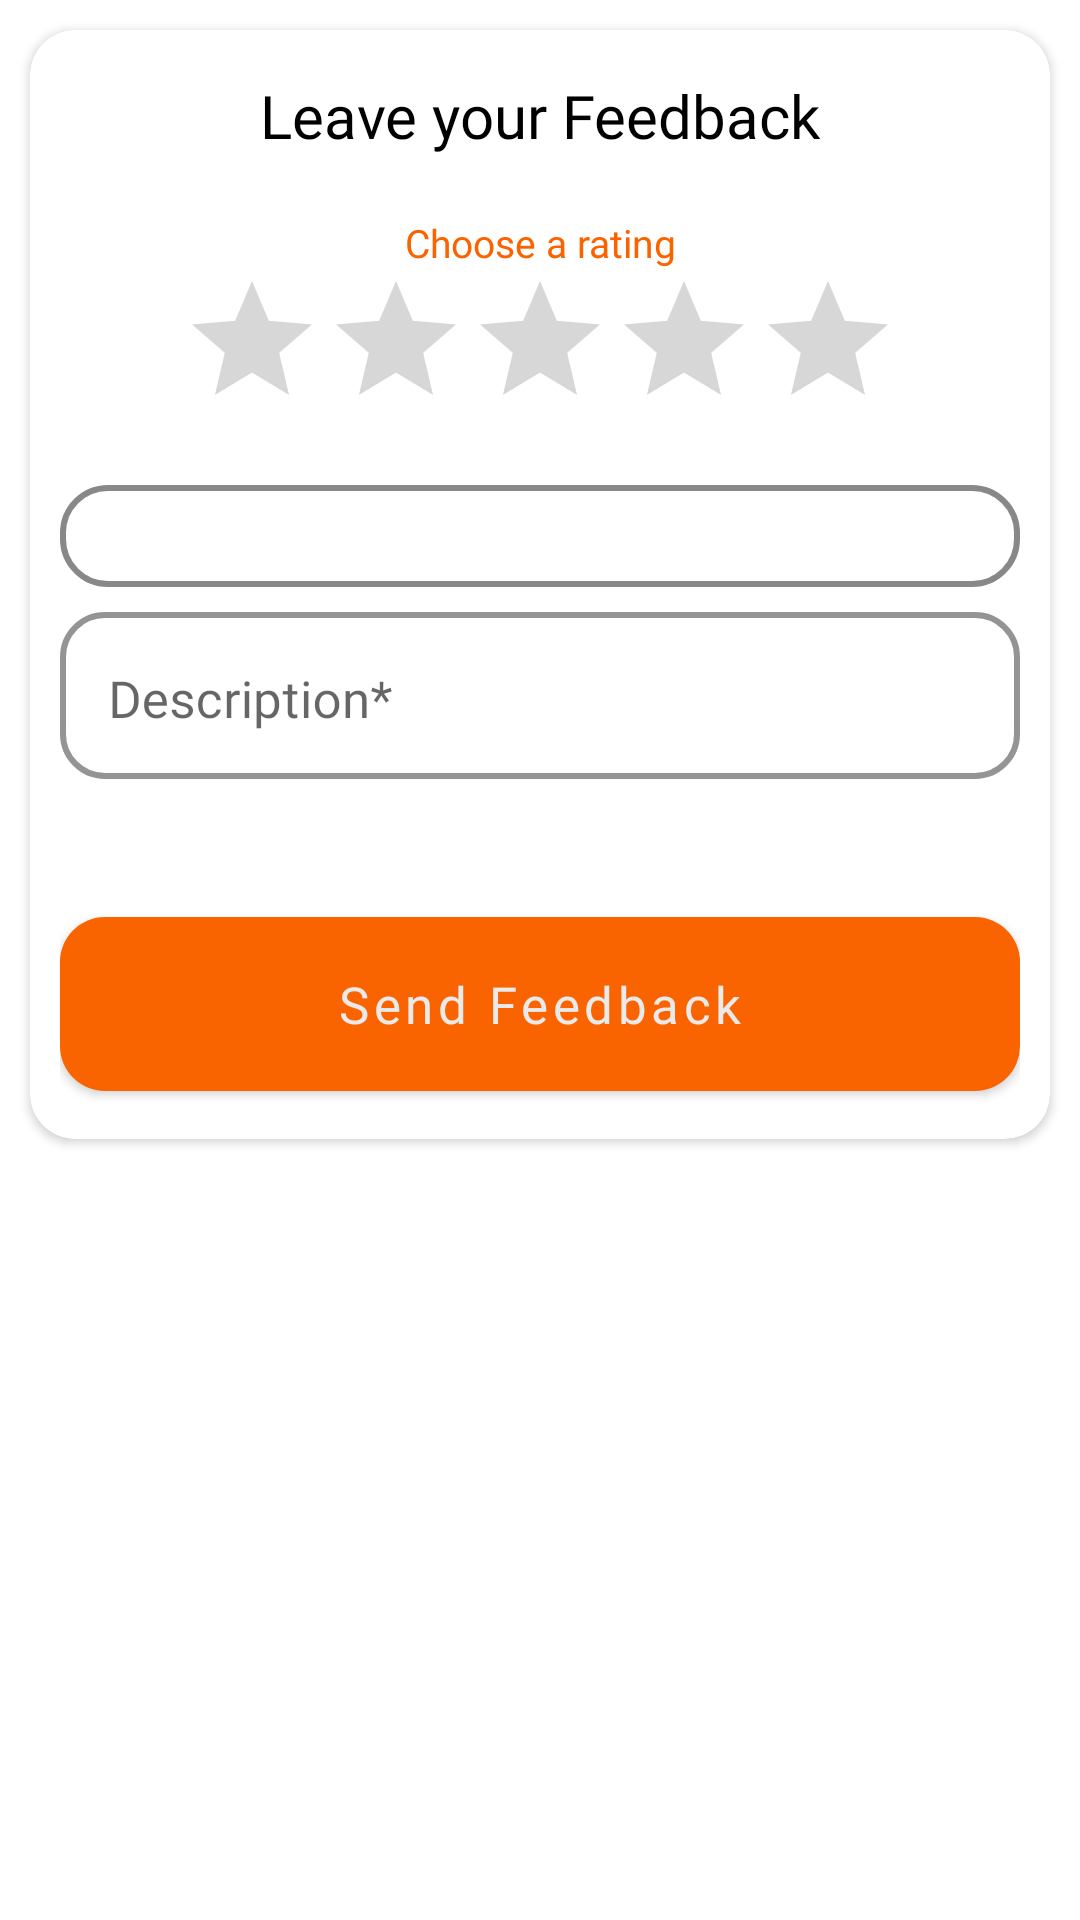

Produce the Android XML layout that renders to this screen, including the resource entries it uses.
<!-- AndroidManifest.xml: application theme Theme.Ace -->
<!-- res/layout/fragment_leave_feedback.xml -->
<?xml version="1.0" encoding="utf-8"?>
<androidx.constraintlayout.widget.ConstraintLayout
    xmlns:android="http://schemas.android.com/apk/res/android"
    xmlns:app="http://schemas.android.com/apk/res-auto"
    xmlns:tools="http://schemas.android.com/tools"
    android:layout_width="match_parent"
    android:layout_height="match_parent"
    tools:context=".fragments.LeaveFeedbackFragment">

    <androidx.cardview.widget.CardView
        android:layout_width="match_parent"
        android:layout_height="wrap_content"
        android:layout_marginTop="10dp"
        android:layout_marginHorizontal="10dp"
        app:cardCornerRadius="15dp"
        app:layout_constraintEnd_toEndOf="parent"
        app:layout_constraintStart_toStartOf="parent"
        app:layout_constraintTop_toTopOf="parent"
        android:backgroundTint="@color/white">

        <LinearLayout
            android:layout_width="match_parent"
            android:layout_height="wrap_content"
            android:orientation="vertical"
            android:paddingBottom="10dp"
            android:paddingTop="15dp"
            android:paddingHorizontal="10dp"
            android:gravity="center_vertical|center_horizontal">

            <TextView
                android:layout_width="match_parent"
                android:layout_height="wrap_content"
                android:text="@string/leave_your_feedback"
                android:fontFamily="@font/avenir_black"
                android:textSize="20sp"
                android:textColor="@color/black"
                android:textAlignment="center"/>


            <TextView
                android:layout_width="match_parent"
                android:layout_height="wrap_content"
                android:text="@string/choose_a_rating"
                android:fontFamily="@font/avenir_book"
                android:textSize="13sp"
                android:textColor="@color/ace_orange"
                android:textAlignment="center"
                android:layout_marginTop="20dp"/>
            <RatingBar
                android:layout_width="wrap_content"
                android:layout_height="wrap_content"
                android:id="@+id/ratingBar"
                android:rating="0"
                android:transformPivotX="0dp"
                android:transformPivotY="0dp"
                android:max="5"
                android:progressTint="@color/ace_orange" />

            <Spinner
                android:id="@+id/outcomeSP"
                android:layout_width="match_parent"
                android:layout_height="wrap_content"
                android:layout_marginTop="15dp"
                android:paddingVertical="17dp"
                android:paddingHorizontal="8dp"
                android:background="@drawable/custom_spinner_background"/>

            <com.google.android.material.textfield.TextInputLayout
                android:id="@+id/descTIL"
                style="@style/outlined_til"
                android:layout_width="match_parent"
                android:layout_height="wrap_content"
                android:layout_marginTop="3dp"
                android:hint="@string/description_">

                <com.google.android.material.textfield.TextInputEditText
                    android:id="@+id/descET"
                    style="@style/outlined_tiet2"
                    android:layout_width="match_parent"
                    android:layout_height="wrap_content"
                    android:fontFamily="@font/avenir_book"
                    android:inputType="textLongMessage" />
            </com.google.android.material.textfield.TextInputLayout>

            <com.google.android.material.button.MaterialButton
                android:id="@+id/postBn"
                android:layout_width="match_parent"
                style="@style/button_primary"
                android:layout_marginTop="40dp"
                android:text="@string/send_feedback"
                app:layout_constraintTop_toBottomOf="@+id/confirm_passwordTIL_"
                android:fontFamily="@font/avenir_black"/>

        </LinearLayout>

    </androidx.cardview.widget.CardView>

</androidx.constraintlayout.widget.ConstraintLayout>
<!-- resources referenced by this layout -->
<resources>
  <color name="ace_orange">#FFFA6400</color>
  <color name="black">#FF000000</color>
  <color name="white">#FFFFFFFF</color>
  <!-- drawable custom_spinner_background (drawable) -->
  <?xml version="1.0" encoding="utf-8"?>
  <shape xmlns:android="http://schemas.android.com/apk/res/android">
      <solid android:color="@android:color/transparent" />
      <stroke
          android:width="2dp"
          android:color="@color/ace_secondary_variant_2" />
      <corners android:radius="15dp" />
  </shape>
  <string name="choose_a_rating">Choose a rating</string>
  <string name="description_">Description*</string>
  <string name="leave_your_feedback">Leave your Feedback</string>
  <string name="send_feedback">Send Feedback</string>
  <style name="button_primary">
          <item name="android:layout_height">70dp</item>
          <item name="iconSize">30dp</item>
          <item name="iconTint">@null</item>
          <item name="android:textAllCaps">false</item>
          <item name="cornerRadius">15dp</item>
          <item name="android:textSize">17sp</item>
      </style>
  <style name="outlined_tiet2">
          <item name="android:textColor">@color/ace_secondary_variant</item>
          <item name="android:paddingBottom">15dp</item>
          <item name="android:paddingTop">18dp</item>
          <item name="android:textSize">17sp</item>
      </style>
  <style name="outlined_til">
          <item name="boxBackgroundColor">@null</item>
          <item name="boxBackgroundMode">outline</item>
          <item name="boxStrokeWidth">2dp</item>
          <item name="boxCornerRadiusBottomEnd">15dp</item>
          <item name="boxCornerRadiusBottomStart">15dp</item>
          <item name="boxCornerRadiusTopEnd">15dp</item>
          <item name="boxCornerRadiusTopStart">15dp</item>
          <item name="errorTextColor">@color/ace_error</item>
          <item name="boxStrokeErrorColor">@color/ace_error</item>
          <item name="errorIconTint">@color/ace_error</item>
      </style>
  <style name="Theme.Ace" parent="Theme.MaterialComponents.Light.NoActionBar">
          
          <item name="colorPrimary">@color/ace_orange</item>
          <item name="colorPrimaryVariant">@color/ace_orange_variant</item>
          <item name="colorOnPrimary">@color/ace_background</item>
          
          <item name="colorSecondary">@color/ace_secondary_variant</item>
          <item name="colorSecondaryVariant">@color/ace_secondary_variant_2</item>
          <item name="colorOnSecondary">@color/black</item>
          
          <item name="android:statusBarColor">@color/ace_secondary_variant</item>
          <item name="android:editTextColor">@color/ace_secondary_variant</item>
  
          <item name="android:textColor">@color/ace_secondary_variant</item>
          <item name="strokeColor">@color/ace_secondary_variant</item>
  
          <item name="errorTextColor">@color/ace_error</item>
          <item name="boxStrokeErrorColor">@color/ace_error</item>
          <item name="errorIconTint">@color/ace_error</item>
  
          //force light mode
          <item name="android:forceDarkAllowed" tools:targetApi="q">false</item>
          <item name="android:windowLightStatusBar">true</item>
          <item name="android:windowLightNavigationBar" tools:targetApi="o_mr1">true</item>
      </style>
  <color name="ace_secondary_variant_2">#FF888888</color>
  <color name="ace_secondary_variant">#FF464646</color>
  <color name="ace_error">#FFF11B00</color>
  <color name="ace_orange_variant">#FFFB8500</color>
  <color name="ace_background">#FFEAEAEA</color>
</resources>
